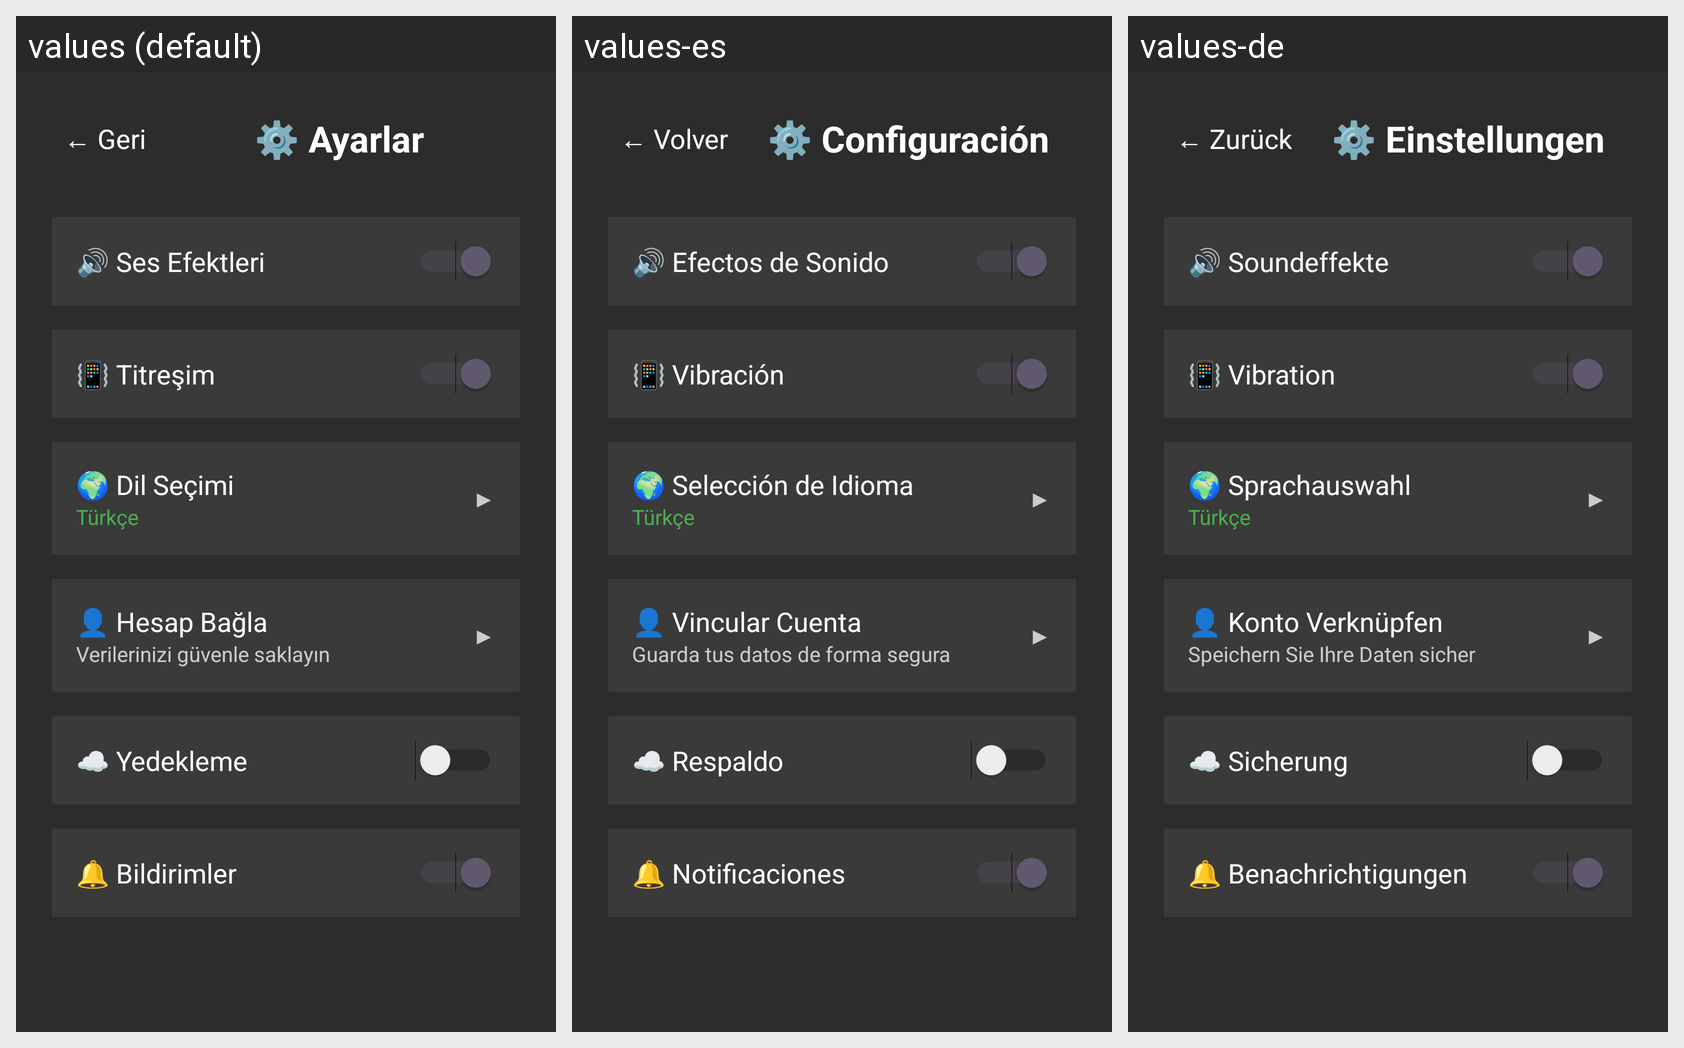

The same Android screen rendered under several of its app's locales, left to right. List the strings drawn on it with the default value and each locale's translation.
Android screen res/layout/activity_settings_simple.xml rendered under 3 locales, left to right: values (default), values-es, values-de. Device: Nexus 5 (rendered at 1080×1920; each locale shown at half size, 540×960, under a caption strip naming it); theme Theme.Arabaoyunu2.
Other locales in the repository, not shown: values-ar, values-en, values-fr.
Strings drawn on this screen, with the default value and each locale's value (text and hints the layout hard-codes, and strings that could not be matched under every locale, appear in the picture but are not listed):

back_button
  values: ← Geri
  values-es: ← Volver
  values-de: ← Zurück

settings_title
  values: ⚙️ Ayarlar
  values-es: ⚙️ Configuración
  values-de: ⚙️ Einstellungen

sound_effects
  values: 🔊 Ses Efektleri
  values-es: 🔊 Efectos de Sonido
  values-de: 🔊 Soundeffekte

vibration
  values: 📳 Titreşim
  values-es: 📳 Vibración
  values-de: 📳 Vibration

language_selection
  values: 🌍 Dil Seçimi
  values-es: 🌍 Selección de Idioma
  values-de: 🌍 Sprachauswahl

language_turkish
  values: Türkçe
  values-es: Türkçe
  values-de: Türkçe

account_linking
  values: 👤 Hesap Bağla
  values-es: 👤 Vincular Cuenta
  values-de: 👤 Konto Verknüpfen

account_status_unlinked
  values: Verilerinizi güvenle saklayın
  values-es: Guarda tus datos de forma segura
  values-de: Speichern Sie Ihre Daten sicher

backup
  values: ☁️ Yedekleme
  values-es: ☁️ Respaldo
  values-de: ☁️ Sicherung

notifications
  values: 🔔 Bildirimler
  values-es: 🔔 Notificaciones
  values-de: 🔔 Benachrichtigungen
